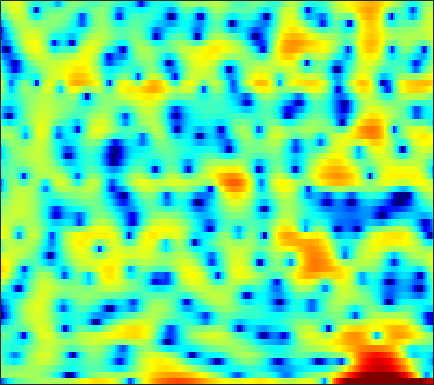

Source data for this figure (header and first rows):
-11.646, -10.476, -8.2688, -6.2658, -5.0275, -3.685, -2.6495, -2.0174, -1.3661, -0.87893, -0.50456, -0.23965, 0.057734, 0.30706, 0.48109, 0.70123, 0.93792, 1.1005, 1.2556, 1.3702, 1.474, 1.5253, 1.559, 1.5505
0.3834, 0.4414, 0.5449, 0.6766, 0.787, 0.9378, 1.087, 1.194, 1.323, 1.431, 1.514, 1.55, 1.567, 1.547, 1.506, 1.41, 1.258, 1.104, 0.8383, 0.4938, 0.05756, -0.3401, -0.9749, -1.746
-0.1701, -0.1782, -0.1884, -0.1837, -0.1651, -0.1127, -0.02627, 0.06153, 0.2152, 0.3954, 0.5876, 0.7306, 0.9106, 1.064, 1.156, 1.235, 1.255, 1.226, 1.127, 0.9534, 0.7011, 0.4642, 0.0801, -0.3759
-1.699, -2.204, -3.021, -3.963, -4.689, -5.521, -5.903, -5.737, -4.936, -3.742, -2.459, -1.543, -0.4443, 0.4886, 1.078, 1.715, 2.194, 2.455, 2.681, 2.77, 2.726, 2.607, 2.34, 1.955
-2.482, -3.107, -4.198, -5.62, -6.909, -8.811, -10.2, -10.09, -8.402, -6.128, -4.028, -2.674, -1.146, 0.1101, 0.8959, 1.758, 2.426, 2.813, 3.186, 3.399, 3.453, 3.386, 3.153, 2.755
-2.96, -3.056, -3.259, -3.508, -3.692, -3.892, -3.97, -3.912, -3.677, -3.261, -2.687, -2.184, -1.455, -0.6955, -0.1342, 0.5734, 1.203, 1.611, 2.054, 2.374, 2.563, 2.616, 2.571, 2.394
-2.621, -2.546, -2.601, -2.818, -3.079, -3.547, -4.138, -4.628, -5.263, -5.697, -5.687, -5.294, -4.305, -3.014, -2.009, -0.7427, 0.3601, 1.061, 1.816, 2.361, 2.71, 2.852, 2.901, 2.798
-1.463, -1.353, -1.373, -1.603, -1.932, -2.644, -3.767, -4.975, -7.329, -11.14, -16.53, -14.91, -8.835, -4.726, -2.525, -0.3318, 1.274, 2.178, 3.053, 3.598, 3.845, 3.85, 3.626, 3.146
-3.833, -3.509, -3.075, -2.696, -2.467, -2.242, -2.122, -2.085, -2.06, -1.968, -1.681, -1.291, -0.5489, 0.3586, 1.067, 1.95, 2.693, 3.124, 3.503, 3.647, 3.538, 3.28, 2.681, 1.77
-11.21, -10.01, -8.311, -6.678, -5.57, -4.25, -3.101, -2.337, -1.425, -0.6122, 0.1285, 0.6485, 1.293, 1.873, 2.257, 2.683, 2.992, 3.128, 3.17, 3.042, 2.732, 2.374, 1.733, 0.9165
-21.4, -17.08, -12.99, -9.864, -7.951, -5.803, -4.013, -2.863, -1.532, -0.394, 0.5764, 1.203, 1.915, 2.492, 2.83, 3.159, 3.337, 3.368, 3.264, 2.988, 2.532, 2.076, 1.316, 0.4044
-15.22, -13.39, -10.95, -8.684, -7.134, -5.277, -3.639, -2.543, -1.243, -0.1055, 0.8863, 1.536, 2.279, 2.886, 3.247, 3.596, 3.774, 3.794, 3.658, 3.315, 2.748, 2.163, 1.147, -0.1901
-11.5, -10.06, -8.384, -6.907, -5.924, -4.739, -3.664, -2.905, -1.925, -0.9727, -0.05259, 0.6165, 1.449, 2.184, 2.656, 3.163, 3.505, 3.646, 3.663, 3.476, 3.071, 2.611, 1.773, 0.6529
-6.677, -6.245, -5.845, -5.643, -5.628, -5.714, -5.832, -5.821, -5.475, -4.668, -3.485, -2.483, -1.139, 0.08001, 0.8853, 1.773, 2.464, 2.841, 3.164, 3.286, 3.212, 3.029, 2.647, 2.122
-1.783, -2.161, -2.895, -4.009, -5.155, -7.305, -10.61, -14.57, -22.7, -15.23, -9.428, -6.631, -3.922, -1.895, -0.6805, 0.6156, 1.612, 2.185, 2.735, 3.07, 3.206, 3.192, 3.034, 2.748
2.684, 2.011, 0.937, -0.3781, -1.524, -3.254, -5.082, -6.318, -7.33, -7.253, -6.28, -5.25, -3.764, -2.305, -1.284, -0.05497, 0.9675, 1.58, 2.198, 2.577, 2.727, 2.705, 2.48, 2.059
5.907, 5.242, 4.223, 3.03, 2.014, 0.5061, -1.159, -2.488, -4.346, -6.132, -7.396, -7.527, -6.392, -4.526, -3.125, -1.52, -0.27, 0.4369, 1.094, 1.44, 1.497, 1.357, 0.9445, 0.253
6.861, 6.338, 5.497, 4.464, 3.556, 2.125, 0.3632, -1.24, -3.941, -7.65, -12.71, -14.33, -10.17, -6.439, -4.502, -2.737, -1.642, -1.143, -0.8455, -0.8566, -1.104, -1.417, -1.909, -2.489
5.604, 5.342, 4.895, 4.34, 3.834, 3.026, 2.073, 1.277, 0.1669, -0.8971, -1.718, -2.115, -2.266, -2.147, -2.044, -1.97, -2.144, -2.48, -3.249, -4.397, -5.84, -6.985, -8.195, -8.52
2.728, 2.974, 3.25, 3.402, 3.401, 3.266, 2.995, 2.73, 2.317, 1.886, 1.462, 1.14, 0.7229, 0.2729, -0.127, -0.815, -1.725, -2.625, -4.162, -6.288, -9.264, -12.51, -19.46, -20.36
-1.72, -0.152, 1.289, 2.143, 2.512, 2.752, 2.784, 2.721, 2.573, 2.397, 2.198, 2.044, 1.768, 1.379, 1.004, 0.3194, -0.5811, -1.406, -2.716, -4.239, -5.866, -6.989, -8.018, -8.282
-0.06946, 0.9504, 1.858, 2.252, 2.28, 2.013, 1.54, 1.164, 0.829, 0.8148, 1.097, 1.4, 1.746, 1.903, 1.864, 1.552, 0.9158, 0.2254, -1.017, -2.559, -4.471, -6.081, -8.421, -10.06
3.858, 3.882, 3.661, 3.069, 2.288, 0.6244, -2.038, -4.973, -9.701, -7.914, -3.461, -1.176, 0.8173, 1.979, 2.416, 2.553, 2.22, 1.682, 0.5964, -0.9298, -3.004, -5.019, -8.478, -12.3
3.709, 3.652, 3.358, 2.762, 2.065, 0.8, -0.8532, -2.19, -3.452, -3.204, -1.802, -0.6309, 0.631, 1.459, 1.794, 1.884, 1.622, 1.219, 0.4365, -0.6075, -1.794, -2.701, -3.835, -4.63
2.323, 2.51, 2.611, 2.524, 2.362, 2.054, 1.698, 1.452, 1.232, 1.182, 1.26, 1.372, 1.51, 1.535, 1.462, 1.191, 0.7186, 0.2236, -0.6189, -1.641, -2.796, -3.713, -4.958, -6.097
1.275, 1.67, 2.074, 2.349, 2.491, 2.595, 2.634, 2.63, 2.601, 2.541, 2.453, 2.35, 2.151, 1.85, 1.551, 1.025, 0.3243, -0.3262, -1.366, -2.646, -4.216, -5.641, -7.904, -10.83
0.2788, 0.7972, 1.382, 1.875, 2.176, 2.498, 2.728, 2.845, 2.921, 2.909, 2.813, 2.677, 2.401, 2.02, 1.643, 1.027, 0.2702, -0.3962, -1.431, -2.659, -4.122, -5.402, -7.422, -9.847
-1.02, -0.4206, 0.3213, 0.9904, 1.428, 1.931, 2.321, 2.537, 2.719, 2.788, 2.728, 2.61, 2.347, 1.96, 1.585, 0.9743, 0.2535, -0.3536, -1.252, -2.178, -3.109, -3.782, -4.625, -5.306
-2.954, -2.258, -1.223, -0.2168, 0.4657, 1.24, 1.825, 2.144, 2.428, 2.561, 2.554, 2.47, 2.251, 1.884, 1.522, 0.883, 0.05328, -0.6709, -1.715, -2.717, -3.481, -3.782, -3.809, -3.494
-8.177, -6.314, -3.629, -1.501, -0.2671, 0.8889, 1.592, 1.891, 2.048, 2.04, 2.001, 1.974, 1.937, 1.829, 1.623, 1.085, 0.1052, -1.008, -3.109, -6.234, -9.799, -10.12, -6.851, -3.782
-10.22, -7.24, -3.763, -1.444, -0.3026, 0.5404, 0.7035, 0.3944, -0.5457, -1.858, -2.833, -2.739, -1.574, -0.1603, 0.6058, 1.109, 0.9867, 0.4345, -0.9391, -2.916, -4.758, -4.788, -2.915, -0.6657
-2.94, -2.455, -1.708, -1.006, -0.6793, -0.6083, -1.095, -1.958, -3.993, -7.657, -13.66, -12.98, -6.765, -3.002, -1.185, 0.3494, 1.174, 1.466, 1.552, 1.481, 1.411, 1.456, 1.665, 1.975
-2.851, -2.426, -1.904, -1.431, -1.188, -1.031, -1.126, -1.346, -1.788, -2.237, -2.441, -2.244, -1.545, -0.5902, 0.1319, 0.9556, 1.554, 1.871, 2.122, 2.209, 2.188, 2.099, 1.911, 1.647
-4.741, -3.955, -2.964, -2.106, -1.571, -0.9941, -0.5729, -0.3357, -0.09845, 0.1176, 0.36, 0.5777, 0.9251, 1.316, 1.599, 1.935, 2.195, 2.313, 2.367, 2.27, 2.039, 1.768, 1.27, 0.5974
-7.469, -5.813, -4.005, -2.615, -1.767, -0.8791, -0.1881, 0.2177, 0.657, 1.012, 1.339, 1.562, 1.846, 2.108, 2.286, 2.478, 2.595, 2.606, 2.505, 2.265, 1.844, 1.421, 0.6806, -0.2723
-7.218, -5.367, -3.462, -2.057, -1.239, -0.4232, 0.1543, 0.4659, 0.771, 0.995, 1.188, 1.355, 1.616, 1.914, 2.149, 2.428, 2.611, 2.666, 2.583, 2.309, 1.815, 1.296, 0.4075, -0.6717
-2.732, -1.892, -0.9231, -0.1611, 0.2297, 0.5573, 0.6268, 0.5359, 0.2441, -0.1438, -0.4855, -0.5606, -0.2884, 0.3846, 1.015, 1.84, 2.491, 2.809, 2.969, 2.779, 2.264, 1.639, 0.5414, -0.8543
0.9577, 1.22, 1.47, 1.609, 1.599, 1.403, 0.9243, 0.3068, -0.9927, -3.062, -6.189, -8.91, -8.338, -4.091, -1.469, 1.024, 2.655, 3.415, 3.921, 3.888, 3.325, 2.553, 0.998, -1.266
0.6812, 0.5591, 0.3621, 0.131, -0.01153, -0.2525, -0.5792, -0.977, -1.809, -3.132, -4.835, -5.857, -5.264, -2.75, -0.7893, 1.346, 2.872, 3.633, 4.166, 4.213, 3.745, 3.072, 1.667, -0.3407
-3.244, -4.009, -5.085, -5.96, -6.139, -5.702, -4.803, -4.077, -3.235, -2.587, -1.985, -1.495, -0.7055, 0.2525, 1.023, 1.992, 2.801, 3.253, 3.61, 3.676, 3.446, 3.085, 2.371, 1.447
-6.925, -8.72, -12.54, -20.45, -29.07, -15, -9.777, -7.361, -5.06, -3.363, -2.043, -1.204, -0.2104, 0.6524, 1.238, 1.927, 2.474, 2.782, 3.067, 3.165, 3.108, 2.952, 2.631, 2.207
-6.328, -7.279, -8.656, -9.748, -9.89, -9.013, -7.445, -6.169, -4.582, -3.201, -2.013, -1.236, -0.3352, 0.4467, 0.9435, 1.514, 1.97, 2.239, 2.492, 2.631, 2.65, 2.595, 2.433, 2.192
-3.717, -4.175, -4.756, -5.137, -5.255, -5.075, -4.579, -4.059, -3.251, -2.403, -1.581, -1.005, -0.3199, 0.2873, 0.6803, 1.124, 1.503, 1.744, 1.983, 2.154, 2.217, 2.204, 2.087, 1.865
-0.945, -1.696, -2.694, -3.507, -3.899, -4.041, -3.724, -3.272, -2.522, -1.714, -0.9879, -0.5217, -0.006545, 0.3513, 0.5796, 0.8389, 1.106, 1.325, 1.658, 1.955, 2.169, 2.211, 2.086, 1.726
1.996, 0.4138, -2.049, -4.935, -6.83, -7.488, -5.78, -4.115, -2.208, -0.8076, 0.1532, 0.5782, 0.7893, 0.6188, 0.2956, -0.1753, -0.3597, -0.07218, 0.8766, 1.988, 2.91, 3.314, 3.394, 2.867
2.833, 0.8718, -2.367, -6.558, -10.23, -11.59, -7.946, -5.555, -3.199, -1.622, -0.6474, -0.3003, -0.4515, -1.371, -2.876, -6.737, -16.2, -13.62, -4.632, -0.3037, 2.149, 3.28, 4.024, 4.008
0.09549, -1.457, -3.602, -5.65, -6.888, -7.95, -8.165, -7.801, -6.859, -5.662, -4.614, -4.002, -3.54, -3.579, -3.896, -4.546, -4.829, -4.305, -2.706, -0.8273, 0.7655, 1.678, 2.526, 2.987
-2.522, -4.002, -6.141, -8.475, -10.45, -13.24, -15.56, -15.48, -12.91, -9.93, -7.441, -5.976, -4.439, -3.351, -2.708, -1.994, -1.348, -0.816, -0.0937, 0.6679, 1.381, 1.843, 2.349, 2.74
-4.647, -6.102, -8.2, -10.36, -12.17, -15.18, -18.4, -18.16, -14.04, -10.05, -6.964, -5.151, -3.252, -1.775, -0.8982, 0.04401, 0.7609, 1.202, 1.646, 1.98, 2.211, 2.325, 2.428, 2.496
-7.355, -9.153, -11.04, -11.87, -11.71, -10.95, -9.785, -8.646, -6.886, -4.941, -3.052, -1.767, -0.2767, 0.9535, 1.677, 2.403, 2.887, 3.066, 3.133, 2.972, 2.618, 2.259, 1.712, 1.178
-10.81, -14.62, -26.15, -21.57, -14.73, -9.98, -6.842, -4.994, -2.891, -1.098, 0.4543, 1.46, 2.601, 3.47, 3.961, 4.364, 4.489, 4.383, 3.967, 3.194, 2.018, 0.847, -1.13, -3.425
-10.12, -10.69, -10.8, -9.864, -8.494, -6.291, -4.104, -2.613, -0.8395, 0.678, 1.95, 2.747, 3.588, 4.185, 4.473, 4.639, 4.518, 4.251, 3.57, 2.496, 0.9277, -0.6945, -3.71, -8.281
-13.09, -11.41, -9.225, -7.27, -5.898, -4.102, -2.44, -1.311, 0.04467, 1.191, 2.11, 2.666, 3.223, 3.59, 3.725, 3.745, 3.566, 3.292, 2.74, 1.947, 0.9094, -0.02718, -1.437, -2.834
-14.8, -11.76, -8.567, -6.073, -4.517, -2.765, -1.309, -0.3796, 0.6413, 1.428, 1.998, 2.29, 2.528, 2.607, 2.586, 2.46, 2.272, 2.072, 1.774, 1.413, 0.9699, 0.6026, 0.081, -0.4514
-9.231, -7.474, -5.306, -3.392, -2.154, -0.7632, 0.3376, 0.9864, 1.593, 1.939, 2.044, 1.966, 1.681, 1.237, 0.8733, 0.4193, 0.1074, 0.02405, 0.05268, 0.1927, 0.3445, 0.4244, 0.4664, 0.413
-4.337, -3.048, -1.527, -0.1759, 0.6964, 1.641, 2.326, 2.649, 2.827, 2.691, 2.208, 1.611, 0.4575, -1.097, -2.502, -4.367, -5.41, -5.098, -3.805, -2.378, -1.225, -0.6019, -0.05134, 0.263
-1.059, -0.109, 1.043, 2.029, 2.642, 3.253, 3.611, 3.695, 3.56, 3.094, 2.243, 1.316, -0.4008, -2.857, -5.496, -11.04, -19.46, -13.56, -7.659, -4.564, -2.79, -1.994, -1.437, -1.272
-0.02498, 0.8709, 1.944, 2.796, 3.28, 3.722, 3.903, 3.871, 3.578, 3.014, 2.185, 1.386, 0.1273, -1.321, -2.448, -3.719, -4.404, -4.376, -3.826, -3.152, -2.694, -2.615, -2.961, -3.936
